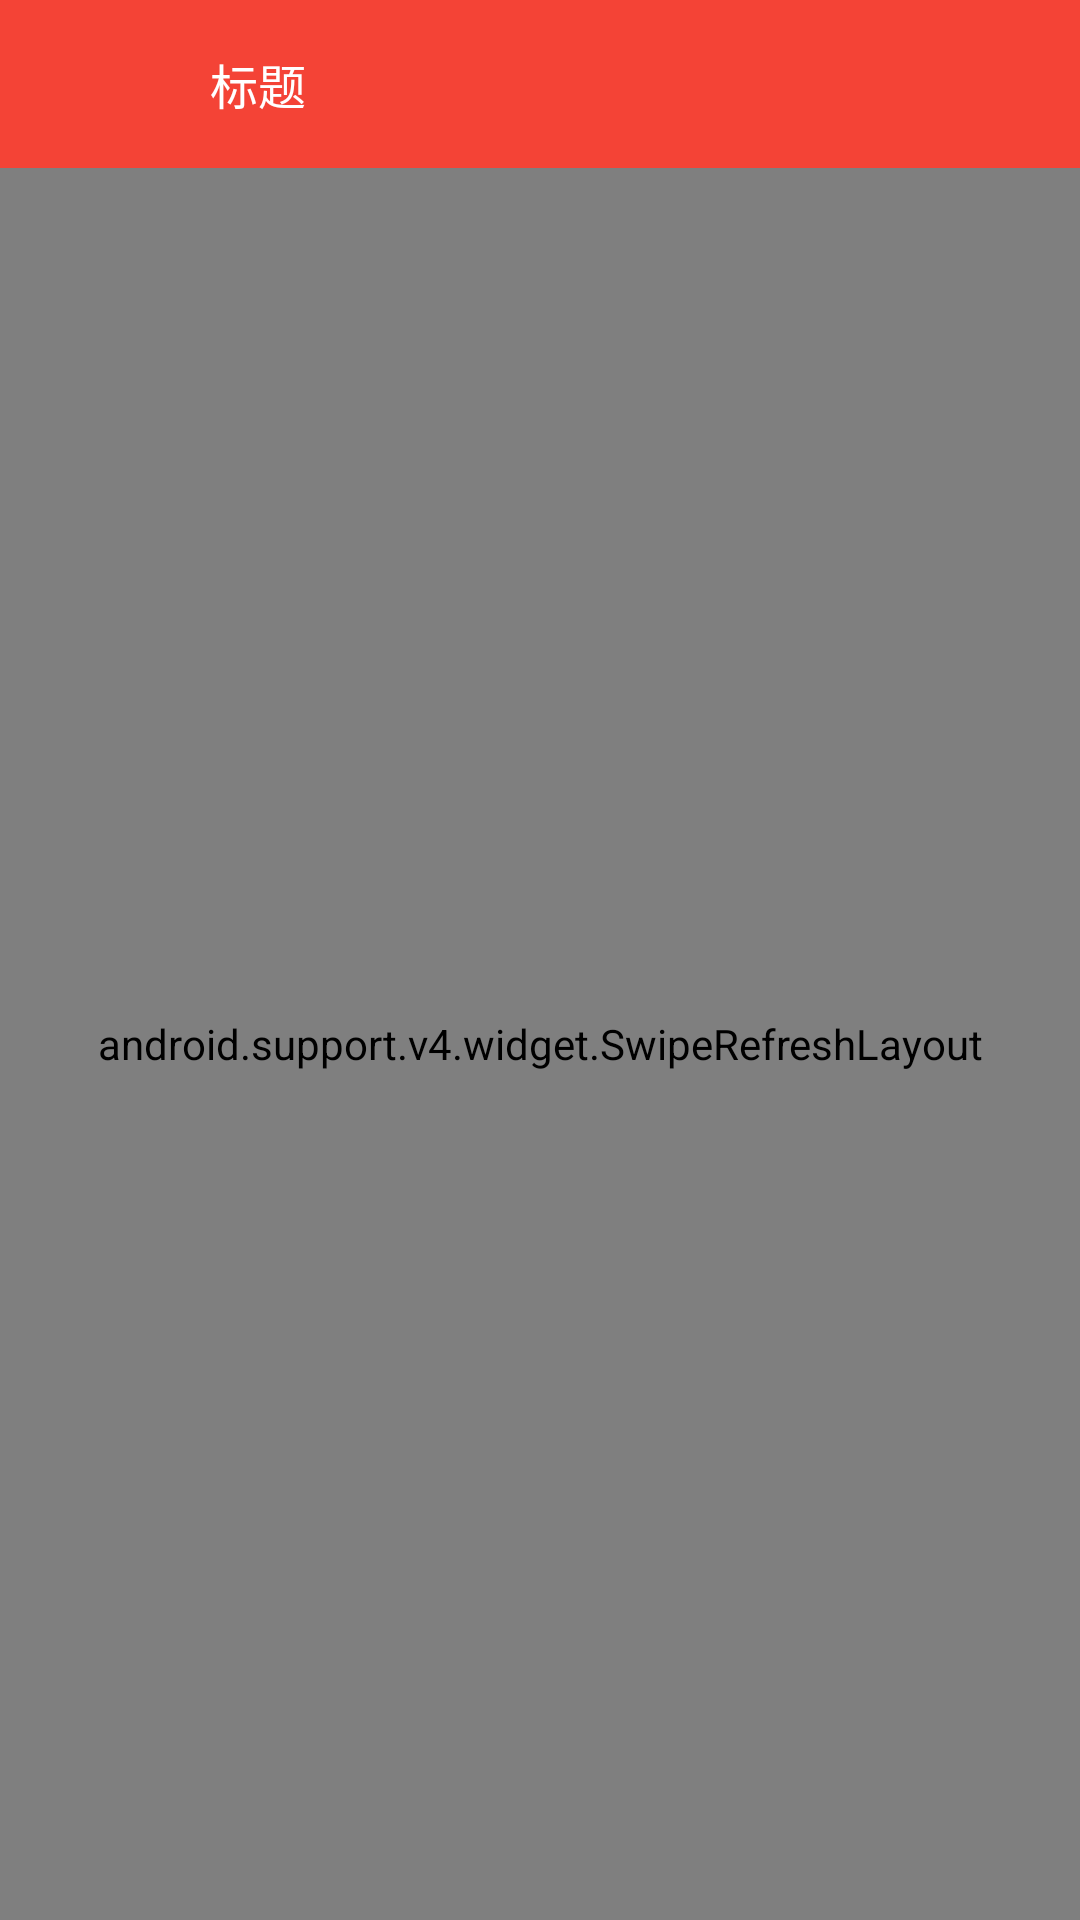

Here is an Android app screen rendered from its layout file. Give the layout XML and the strings, colors and styles it references.
<!-- AndroidManifest.xml: application theme AppTheme -->
<!-- res/layout/activity_list.xml -->
<?xml version="1.0" encoding="utf-8"?>
<LinearLayout xmlns:android="http://schemas.android.com/apk/res/android"
    android:layout_width="match_parent"
    android:layout_height="match_parent"
    android:orientation="vertical">

    <include layout="@layout/comom_toorbar"/>

    <android.support.v4.widget.SwipeRefreshLayout
        android:id="@+id/pull_to_refresh"
        android:layout_width="match_parent"
        android:layout_height="match_parent">
        <android.support.v7.widget.RecyclerView
            android:id="@+id/rv_list"
            android:layout_width="match_parent"
            android:layout_height="match_parent"/>
    </android.support.v4.widget.SwipeRefreshLayout>
</LinearLayout>
<!-- res/layout/comom_toorbar.xml (included above) -->
<?xml version="1.0" encoding="utf-8"?>
<android.support.v7.widget.Toolbar xmlns:android="http://schemas.android.com/apk/res/android"
    xmlns:app="http://schemas.android.com/apk/res-auto"
    android:id="@+id/toolbar"
    android:layout_width="match_parent"
    android:layout_height="?android:actionBarSize"
    android:background="?attr/colorPrimary"
    app:contentInsetLeft="0dp"
    app:contentInsetStart="0dp">

    <RelativeLayout
        android:layout_width="match_parent"
        android:layout_height="match_parent"
        android:focusable="true"
        android:focusableInTouchMode="true">

        <ImageView
            android:id="@+id/iv_back"
            android:layout_width="25dp"
            android:layout_height="25dp"
            android:layout_alignParentStart="true"
            android:layout_centerVertical="true"
            android:layout_marginLeft="@dimen/distance_15"
            android:layout_marginRight="@dimen/distance_15"
            android:clickable="true"
            android:src="@mipmap/back"
            android:visibility="visible" />

        <LinearLayout
            android:layout_width="wrap_content"
            android:layout_height="match_parent"
            android:layout_toEndOf="@+id/iv_back"
            android:layout_centerInParent="true"
            android:gravity="center"
            android:orientation="vertical">
            <TextView
                android:id="@+id/toolbar_title"
                android:layout_width="wrap_content"
                android:layout_height="wrap_content"
                android:layout_marginLeft="@dimen/distance_15"
                android:layout_marginRight="@dimen/distance_15"
                android:gravity="start"
                android:text="标题"
                android:textColor="@color/white"
                android:textSize="@dimen/textSize_middle" />

            <TextView
                android:id="@+id/toolbar_title_2"
                android:layout_width="wrap_content"
                android:layout_height="wrap_content"
                android:layout_marginLeft="@dimen/distance_15"
                android:layout_marginRight="@dimen/distance_15"
                android:gravity="start"
                android:text="标题"
                android:visibility="gone"
                android:textColor="@color/link"
                android:textSize="11sp" />
        </LinearLayout>
        <ImageView
            android:id="@+id/search_iv_search"
            android:layout_width="20dp"
            android:layout_height="20dp"
            android:layout_alignParentEnd="true"
            android:layout_centerVertical="true"
            android:layout_marginStart="@dimen/distance_10"
            android:layout_marginEnd="@dimen/distance_15"
            android:scaleType="centerInside"
            android:src="@mipmap/ic_search_normal"
            android:visibility="invisible"/>
    </RelativeLayout>


</android.support.v7.widget.Toolbar>
<!-- resources referenced by this layout -->
<resources>
  <color name="link">#00729E</color>
  <color name="white">#ffffff</color>
  <dimen name="distance_10">10dp</dimen>
  <dimen name="distance_15">15dp</dimen>
  <dimen name="textSize_middle">16sp</dimen>
  <style name="AppTheme" parent="Base.Theme.AppCompat.Light.DarkActionBar">
          
          <item name="windowActionBar">false</item>
          <item name="windowNoTitle">true</item>
          <item name="colorPrimary">@color/colorPrimary</item>
          <item name="colorPrimaryDark">@color/colorPrimaryDark</item>
          <item name="colorAccent">@color/colorAccent</item>
      </style>
  <color name="colorPrimary">#F44336</color>
  <color name="colorPrimaryDark">#D32F2F</color>
  <color name="colorAccent">#536DFE</color>
</resources>
